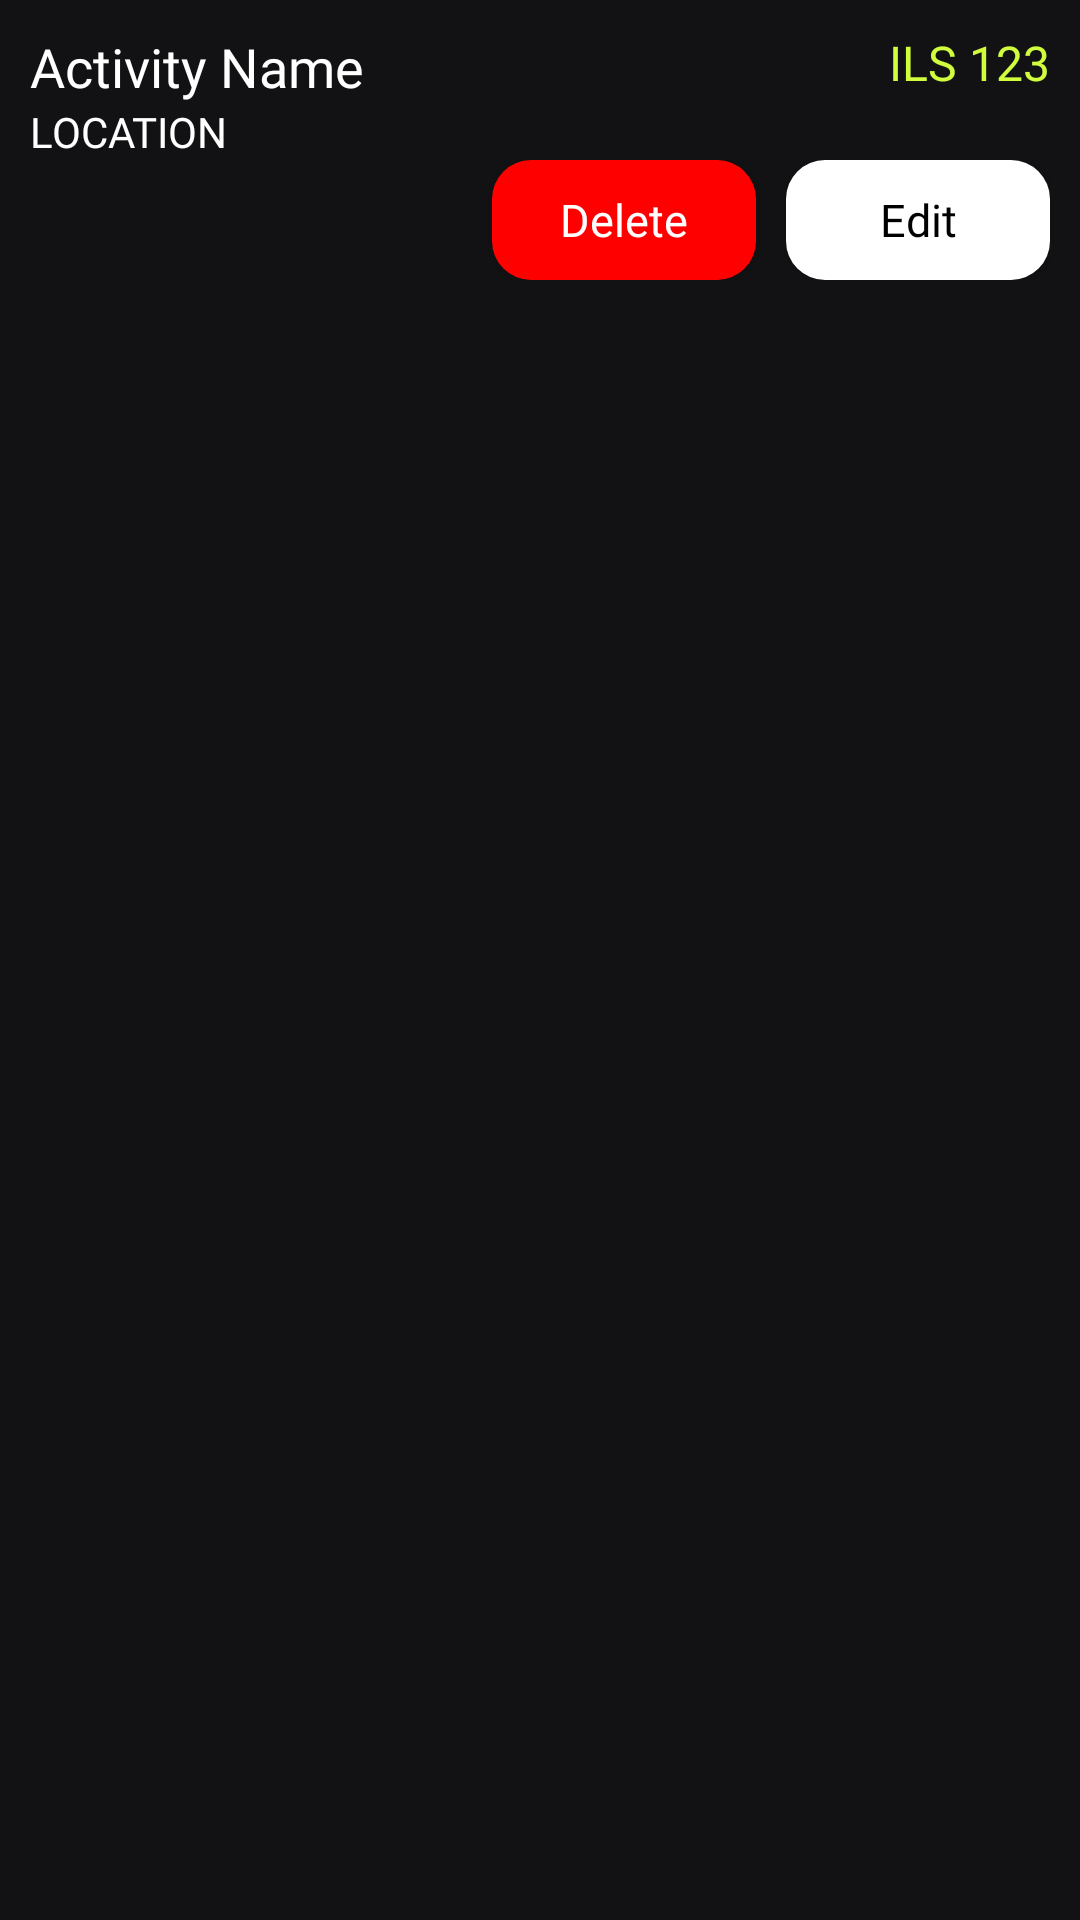

The Android layout XML behind this screen, and the referenced resources:
<!-- AndroidManifest.xml: application theme Theme.TravelMate -->
<!-- res/layout/trip_activity_card.xml -->
<?xml version="1.0" encoding="utf-8"?>
<LinearLayout xmlns:android="http://schemas.android.com/apk/res/android"
    xmlns:app="http://schemas.android.com/apk/res-auto"
    android:layout_width="match_parent"
    android:orientation="vertical"
    android:background="@color/bg"
    android:padding="10dp"
    android:layout_height="wrap_content">

    <LinearLayout
        android:id="@+id/flight_info"
        android:layout_width="match_parent"
        android:layout_height="wrap_content"
        android:orientation="vertical">

        <androidx.constraintlayout.widget.ConstraintLayout
            android:layout_width="match_parent"
            android:layout_height="wrap_content">

            <TextView
                app:layout_constraintTop_toTopOf="parent"
                app:layout_constraintLeft_toLeftOf="parent"
                android:id="@+id/activity_card_name"
                android:layout_width="wrap_content"
                android:layout_height="wrap_content"
                android:text="Activity Name"
                android:textColor="@color/white"
                android:textSize="18sp"
                android:fontFamily="@font/bold" />

            <TextView
                android:id="@+id/activity_card_price"
                android:layout_width="wrap_content"
                android:layout_height="wrap_content"
                android:fontFamily="@font/bold"
                android:text="ILS 123"
                android:textColor="@color/green"
                android:textSize="16sp"
                app:layout_constraintTop_toTopOf="parent"
                app:layout_constraintEnd_toEndOf="parent" />


        </androidx.constraintlayout.widget.ConstraintLayout>

        <TextView
            android:id="@+id/activity_card_location"
            android:layout_width="wrap_content"
            android:layout_height="wrap_content"
            android:text="LOCATION"
            android:textColor="@color/white"
            android:fontFamily="@font/bold"
            android:textSize="14sp" />

    </LinearLayout>

    <androidx.constraintlayout.widget.ConstraintLayout
        android:layout_width="match_parent"
        android:layout_height="wrap_content">

        <android.widget.Button
            app:layout_constraintTop_toTopOf="parent"
            app:layout_constraintRight_toLeftOf="@+id/edit_activity"
            android:id="@+id/delete_activity"
            android:layout_width="wrap_content"
            android:layout_height="40dp"
            android:layout_marginRight="10dp"
            android:background="@drawable/button_clean"
            android:backgroundTint="@color/red"
            android:fontFamily="@font/bold"
            android:text="Delete"
            android:textAllCaps="false"
            android:textColor="@color/white"
            android:textSize="15sp" />

        <android.widget.Button
            app:layout_constraintTop_toTopOf="parent"
            app:layout_constraintRight_toRightOf="parent"
            android:id="@+id/edit_activity"
            android:layout_width="wrap_content"
            android:layout_height="40dp"
            android:background="@drawable/button_clean"
            android:backgroundTint="@color/white"
            android:fontFamily="@font/bold"
            android:text="Edit"
            android:textAllCaps="false"
            android:textColor="@color/black"
            android:textSize="15sp" />



    </androidx.constraintlayout.widget.ConstraintLayout>

</LinearLayout>
<!-- resources referenced by this layout -->
<resources>
  <color name="bg">#121113</color>
  <color name="black">#FF000000</color>
  <color name="green">#D0FD3E</color>
  <color name="red">#FF0000</color>
  <color name="white">#FFFFFFFF</color>
  <!-- drawable button_clean (drawable) -->
  <?xml version="1.0" encoding="utf-8"?>
  <shape
      xmlns:android="http://schemas.android.com/apk/res/android"
      android:shape="rectangle">
  
      <corners
          android:radius="13dp"/>
      <solid
          android:color="@color/white"/>
  
  
  
  </shape>
  <style name="Theme.TravelMate" parent="Base.Theme.TravelMate" />
  <style name="Base.Theme.TravelMate" parent="Theme.MaterialComponents.DayNight.NoActionBar">
          
          <item name="colorOnSurface">#181717</item>
          <item name="colorPrimary">@color/white</item>
          <item name="colorAccent">@color/green</item>
      </style>
</resources>
